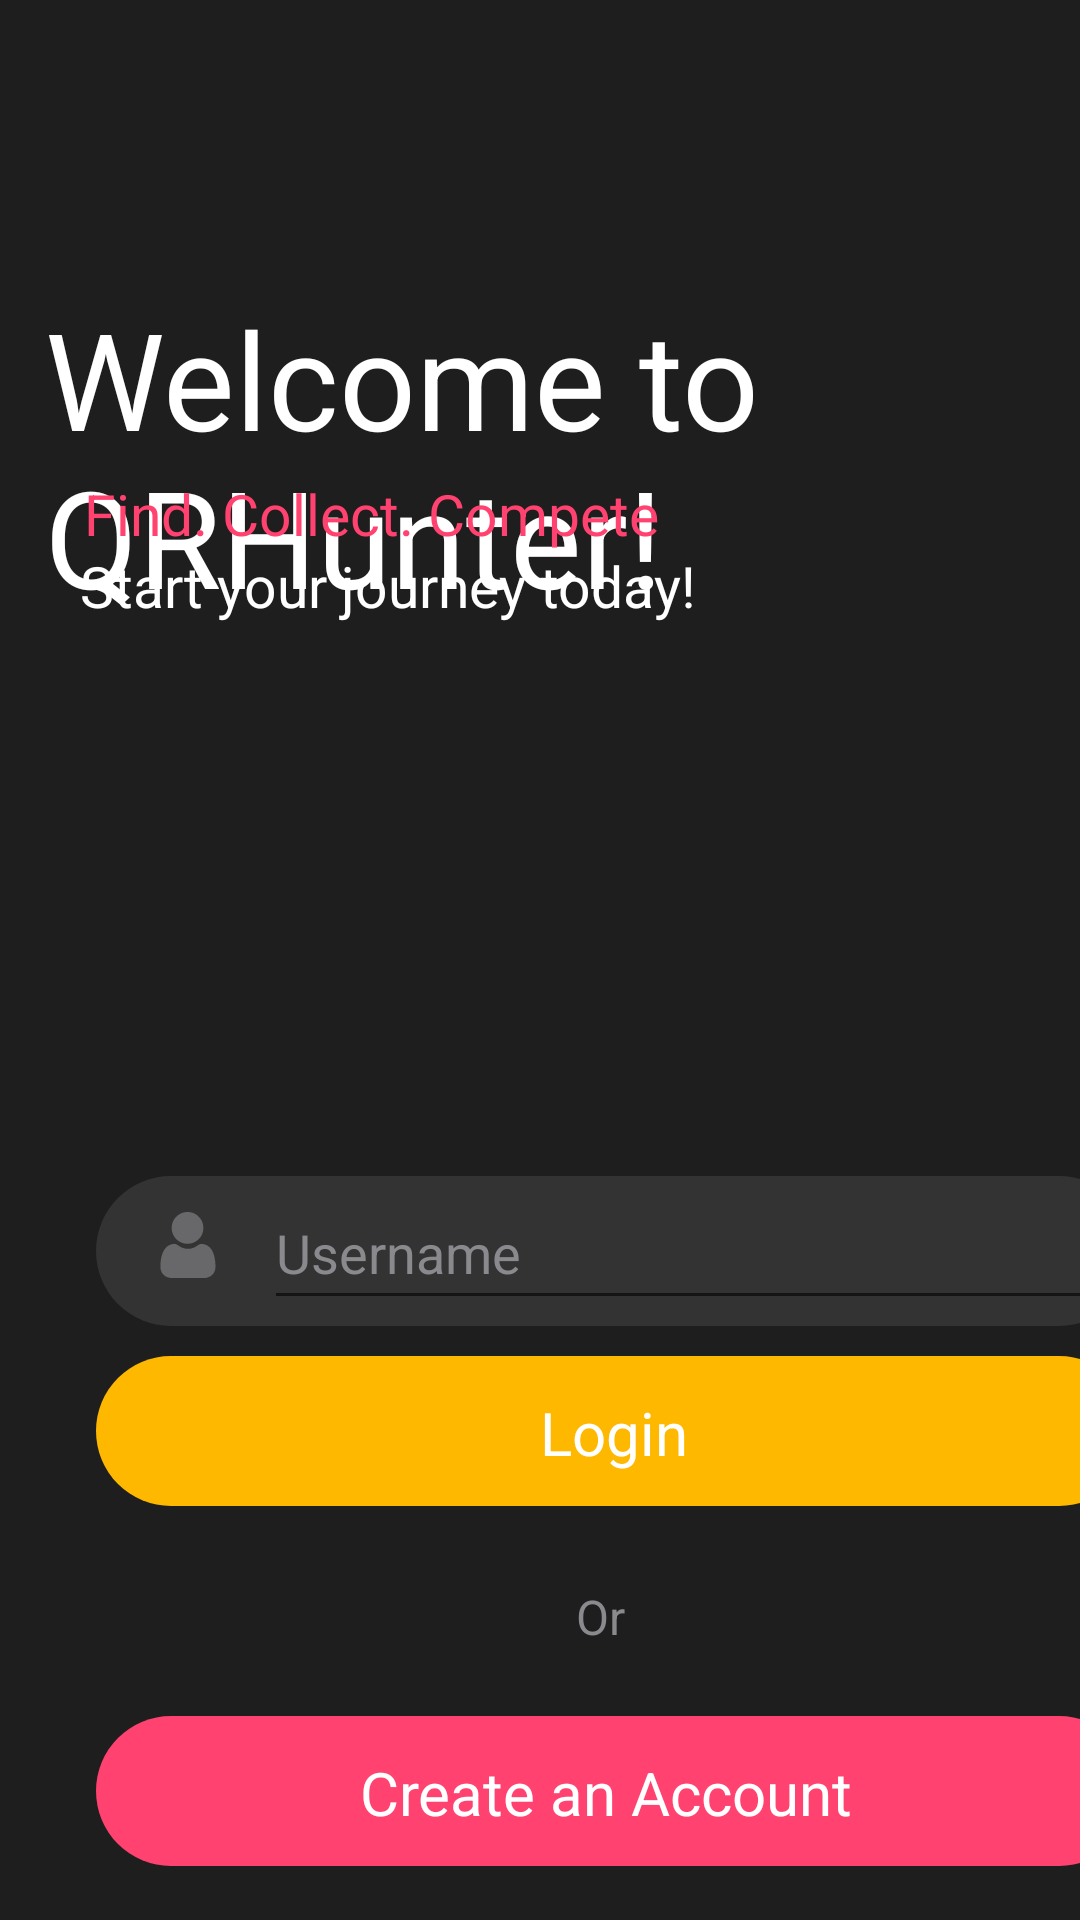

Write the Android layout XML for this screen, with the resource values it uses.
<!-- AndroidManifest.xml: application theme Theme.BinaryBandits -->
<!-- res/layout/fragment_login.xml -->
<?xml version="1.0" encoding="utf-8"?>
<androidx.constraintlayout.widget.ConstraintLayout xmlns:android="http://schemas.android.com/apk/res/android"
    xmlns:app="http://schemas.android.com/apk/res-auto"
    xmlns:tools="http://schemas.android.com/tools"
    android:layout_width="match_parent"
    android:layout_height="match_parent"
    android:background="@color/background_black">

    <TextView
        android:id="@+id/startText"
        android:layout_width="322dp"
        android:layout_height="128dp"
        android:layout_marginTop="96dp"
        android:text="@string/welcomeText"
        android:textColor="#FFFFFF"
        android:textSize="45sp"
        app:layout_constraintEnd_toEndOf="parent"
        app:layout_constraintHorizontal_bias="0.393"
        app:layout_constraintStart_toStartOf="parent"
        app:layout_constraintTop_toTopOf="parent" />

    <TextView
        android:id="@+id/intro1"
        android:layout_width="wrap_content"
        android:layout_height="wrap_content"
        android:layout_marginBottom="456dp"
        android:text="@string/intro_text"
        android:textColor="#FF426F"
        android:textSize="19sp"
        app:layout_constraintBottom_toBottomOf="parent"
        app:layout_constraintEnd_toEndOf="parent"
        app:layout_constraintHorizontal_bias="0.166"
        app:layout_constraintStart_toStartOf="parent" />

    <TextView
        android:id="@+id/intro2"
        android:layout_width="wrap_content"
        android:layout_height="wrap_content"
        android:layout_marginBottom="432dp"
        android:text="@string/into_text2"
        android:textColor="#FFFFFF"
        android:textSize="19sp"
        app:layout_constraintBottom_toBottomOf="parent"
        app:layout_constraintEnd_toEndOf="parent"
        app:layout_constraintHorizontal_bias="0.172"
        app:layout_constraintStart_toStartOf="parent" />

    <Button
        android:id="@+id/login_btn"
        android:layout_width="343dp"
        android:layout_height="50dp"
        android:layout_marginStart="32dp"
        android:layout_marginTop="452dp"
        android:visibility="invisible"
        app:layout_constraintStart_toStartOf="parent"
        app:layout_constraintTop_toTopOf="parent" />

    <Button
        android:id="@+id/create_btn"
        android:layout_width="343dp"
        android:layout_height="50dp"
        android:layout_marginStart="32dp"
        android:layout_marginTop="572dp"
        android:visibility="invisible"
        app:layout_constraintStart_toStartOf="parent"
        app:layout_constraintTop_toTopOf="parent" />

    <ImageView
        android:id="@+id/imageBox1"
        android:layout_width="346dp"
        android:layout_height="50dp"
        android:layout_marginStart="32dp"
        android:layout_marginTop="392dp"
        android:contentDescription="@string/username_edit"
        app:layout_constraintStart_toStartOf="parent"
        app:layout_constraintTop_toTopOf="parent"
        app:srcCompat="@drawable/big_rounded_button"
        app:tint="#333333" />

    <ImageView
        android:id="@+id/imageBox2"
        android:layout_width="346dp"
        android:layout_height="50dp"
        android:layout_marginStart="32dp"
        android:layout_marginTop="452dp"
        android:contentDescription="@string/login_image"
        app:layout_constraintStart_toStartOf="parent"
        app:layout_constraintTop_toTopOf="parent"
        app:srcCompat="@drawable/big_rounded_button"
        app:tint="#FFB800" />

    <ImageView
        android:id="@+id/imageBox3"
        android:layout_width="346dp"
        android:layout_height="50dp"
        android:layout_marginStart="32dp"
        android:layout_marginTop="572dp"
        android:contentDescription="@string/create_image"
        app:layout_constraintStart_toStartOf="parent"
        app:layout_constraintTop_toTopOf="parent"
        app:srcCompat="@drawable/big_rounded_button"
        app:tint="#FF426F" />

    <TextView
        android:id="@+id/login_Text"
        android:layout_width="wrap_content"
        android:layout_height="wrap_content"
        android:layout_marginStart="180dp"
        android:layout_marginTop="464dp"
        android:text="@string/login"
        android:textColor="#FFFFFF"
        android:textSize="20sp"
        app:layout_constraintStart_toStartOf="parent"
        app:layout_constraintTop_toTopOf="parent" />

    <TextView
        android:id="@+id/createText"
        android:layout_width="wrap_content"
        android:layout_height="wrap_content"
        android:layout_marginStart="120dp"
        android:layout_marginTop="584dp"
        android:text="@string/Create_an_account"
        android:textColor="#FFFFFF"
        android:textSize="20sp"
        app:layout_constraintStart_toStartOf="parent"
        app:layout_constraintTop_toTopOf="parent" />

    <ImageView
        android:id="@+id/profileIcon"
        android:layout_width="37dp"
        android:layout_height="22dp"
        android:layout_marginStart="44dp"
        android:layout_marginTop="404dp"
        android:contentDescription="@string/icon_of_profile"
        app:layout_constraintStart_toStartOf="parent"
        app:layout_constraintTop_toTopOf="parent"
        app:srcCompat="@drawable/ic_profile"
        app:tint="#8A8A8E" />

    <EditText
        android:id="@+id/editUsername"
        android:layout_width="288dp"
        android:layout_height="48dp"
        android:layout_marginStart="88dp"
        android:layout_marginTop="392dp"
        android:ems="10"
        android:hint="@string/username"
        android:inputType="textPersonName"
        android:textColor="#8A8A8E"
        android:textColorHint="#8A8A8E"
        app:layout_constraintStart_toStartOf="parent"
        app:layout_constraintTop_toTopOf="parent"
        android:autofillHints="" />

    <TextView
        android:id="@+id/orText"
        android:layout_width="wrap_content"
        android:layout_height="wrap_content"
        android:layout_marginStart="192dp"
        android:layout_marginTop="528dp"
        android:text="@string/or"
        android:textColor="#8A8A8E"
        android:textSize="16sp"
        app:layout_constraintStart_toStartOf="parent"
        app:layout_constraintTop_toTopOf="parent" />

</androidx.constraintlayout.widget.ConstraintLayout>
<!-- resources referenced by this layout -->
<resources>
  <color name="background_black">#FF1E1E1E</color>
  <!-- drawable big_rounded_button (drawable) -->
  <?xml version="1.0" encoding="utf-8"?>
  <shape xmlns:android="http://schemas.android.com/apk/res/android">
      <corners  android:radius="50dp"/>
      <solid android:color="@color/yellow" />
  </shape>
  <!-- drawable ic_profile (drawable-anydpi) -->
  <vector xmlns:android="http://schemas.android.com/apk/res/android"
      android:width="24dp"
      android:height="24dp"
      android:viewportWidth="512"
      android:viewportHeight="512"
      android:tint="#333333"
      android:alpha="0.6">
    <path
        android:pathData="M233.5,1.5c-27.3,4.2 -51.7,17.2 -70.8,37.5 -21,22.3 -31.9,48.1 -33.4,79 -2.1,43.2 19.1,84.5 55.7,108.4 18,11.8 35.3,17.8 56.3,19.5 38.9,3 72.1,-9.2 98.9,-36.5 21.3,-21.6 32.1,-45.2 34.7,-75.3 3.6,-40.2 -11.6,-77.6 -41.9,-103.8 -19.6,-16.8 -37.6,-25.2 -62.5,-28.8 -12,-1.7 -26,-1.8 -37,-0z"
        android:fillColor="#000000"
        android:strokeColor="#00000000"/>
    <path
        android:pathData="M142.7,248.1c-45.2,4.8 -76.6,37.2 -91.2,94.4 -9.7,38.1 -12.2,83.9 -6,109 5.1,20.1 21.8,40.5 41.1,50.3 8.7,4.4 21.2,8 31.7,9.2 6.2,0.8 53.4,1 143.7,0.8l134.5,-0.3 8.5,-2.4c31.6,-8.6 53.2,-29.8 61.1,-59.6 4.1,-15.5 3.6,-52.5 -1.2,-81.7 -10.5,-65 -37.1,-104 -79.2,-116.2 -9.6,-2.8 -26.8,-4.9 -31.9,-3.9 -4.9,0.9 -11.7,4.5 -27.1,14.4 -16.4,10.6 -18.7,11.8 -31,16.4 -14.2,5.3 -25.9,7.6 -39.6,7.6 -14,-0 -24.8,-2 -39,-7 -13.4,-4.8 -14,-5.1 -35,-18.4 -11,-7 -19.2,-11.5 -22.4,-12.4 -5.6,-1.4 -5.6,-1.4 -17,-0.2z"
        android:fillColor="#000000"
        android:strokeColor="#00000000"/>
  </vector>
  <string name="Create_an_account">Create an Account</string>
  <string name="create_image">create box</string>
  <string name="icon_of_profile">icon of profile</string>
  <string name="into_text2">Start your journey today!</string>
  <string name="intro_text">Find. Collect. Compete</string>
  <string name="login">Login</string>
  <string name="login_image">login box</string>
  <string name="or">Or</string>
  <string name="username">Username</string>
  <string name="username_edit">profile icon</string>
  <string name="welcomeText">Welcome to QRHunter!</string>
  <style name="Theme.BinaryBandits" parent="Theme.AppCompat.Light.NoActionBar">
          
          <item name="colorPrimary">@color/background_black</item>
          <item name="colorPrimaryVariant">@color/background_black</item>
          <item name="colorOnPrimary">@color/white</item>
          
          <item name="colorSecondary">@color/teal_200</item>
          <item name="colorSecondaryVariant">@color/teal_700</item>
          <item name="colorOnSecondary">@color/black</item>
          
          <item name="android:statusBarColor">?attr/colorPrimaryVariant</item>
          
      </style>
  <color name="yellow">#FFFFB800</color>
  <color name="white">#FFFFFFFF</color>
  <color name="teal_200">#FF03DAC5</color>
  <color name="teal_700">#FF018786</color>
  <color name="black">#FF000000</color>
</resources>
